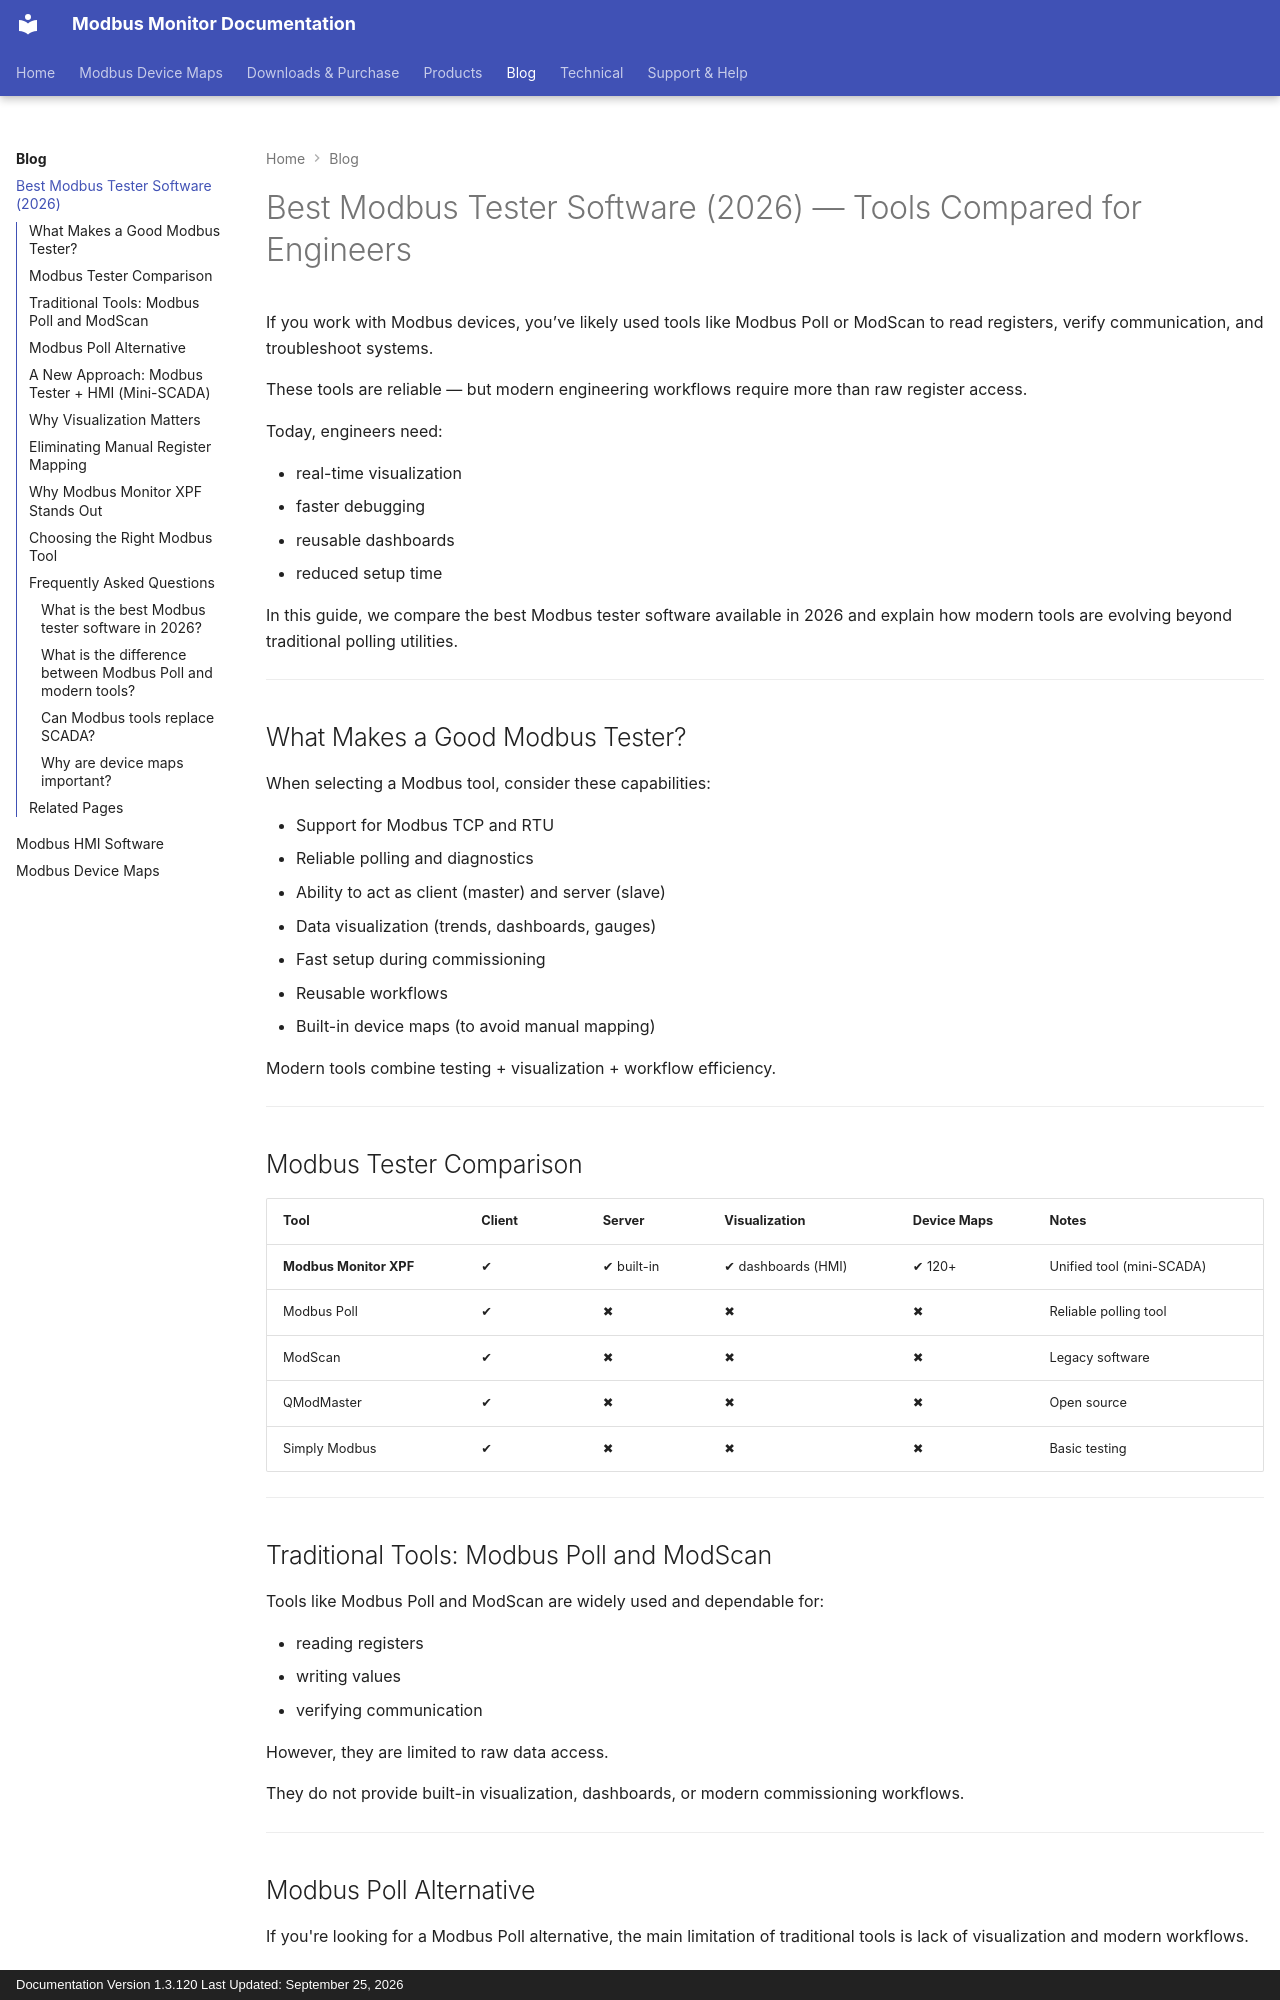

repository: Modbus-Monitor/modbus-monitor-docs · page: blog/best-modbus-tester-software/index.html · generator: mkdocs · copyright: Documentation Version 1.3.120 Last Updated: September 25, 2026

Title: Best Modbus Tester Software (2026): Modbus Poll vs ModScan vs Modern Tools
Description: Compare the best Modbus tester software in 2026 including Modbus Poll, ModScan, and modern tools with built-in HMI dashboards and device maps.
Image: /assets/screenshots/xpf/xpf-main-interface.png

# Best Modbus Tester Software (2026) — Tools Compared for Engineers

If you work with Modbus devices, you’ve likely used tools like Modbus Poll or ModScan to read registers, verify communication, and troubleshoot systems.

These tools are reliable — but modern engineering workflows require more than raw register access.

Today, engineers need:

- real-time visualization  
- faster debugging  
- reusable dashboards  
- reduced setup time  

In this guide, we compare the best Modbus tester software available in 2026 and explain how modern tools are evolving beyond traditional polling utilities.

---

## What Makes a Good Modbus Tester?

When selecting a Modbus tool, consider these capabilities:

- Support for Modbus TCP and RTU  
- Reliable polling and diagnostics  
- Ability to act as client (master) and server (slave)  
- Data visualization (trends, dashboards, gauges)  
- Fast setup during commissioning  
- Reusable workflows  
- Built-in device maps (to avoid manual mapping)  

Modern tools combine testing + visualization + workflow efficiency.

---

## Modbus Tester Comparison

| Tool | Client | Server | Visualization | Device Maps | Notes |
|------|--------|--------|--------------|-------------|------|
| **Modbus Monitor XPF** | ✔ | ✔ built-in | ✔ dashboards (HMI) | ✔ 120+ | Unified tool (mini-SCADA) |
| Modbus Poll | ✔ | ✖ | ✖ | ✖ | Reliable polling tool |
| ModScan | ✔ | ✖ | ✖ | ✖ | Legacy software |
| QModMaster | ✔ | ✖ | ✖ | ✖ | Open source |
| Simply Modbus | ✔ | ✖ | ✖ | ✖ | Basic testing |

---
